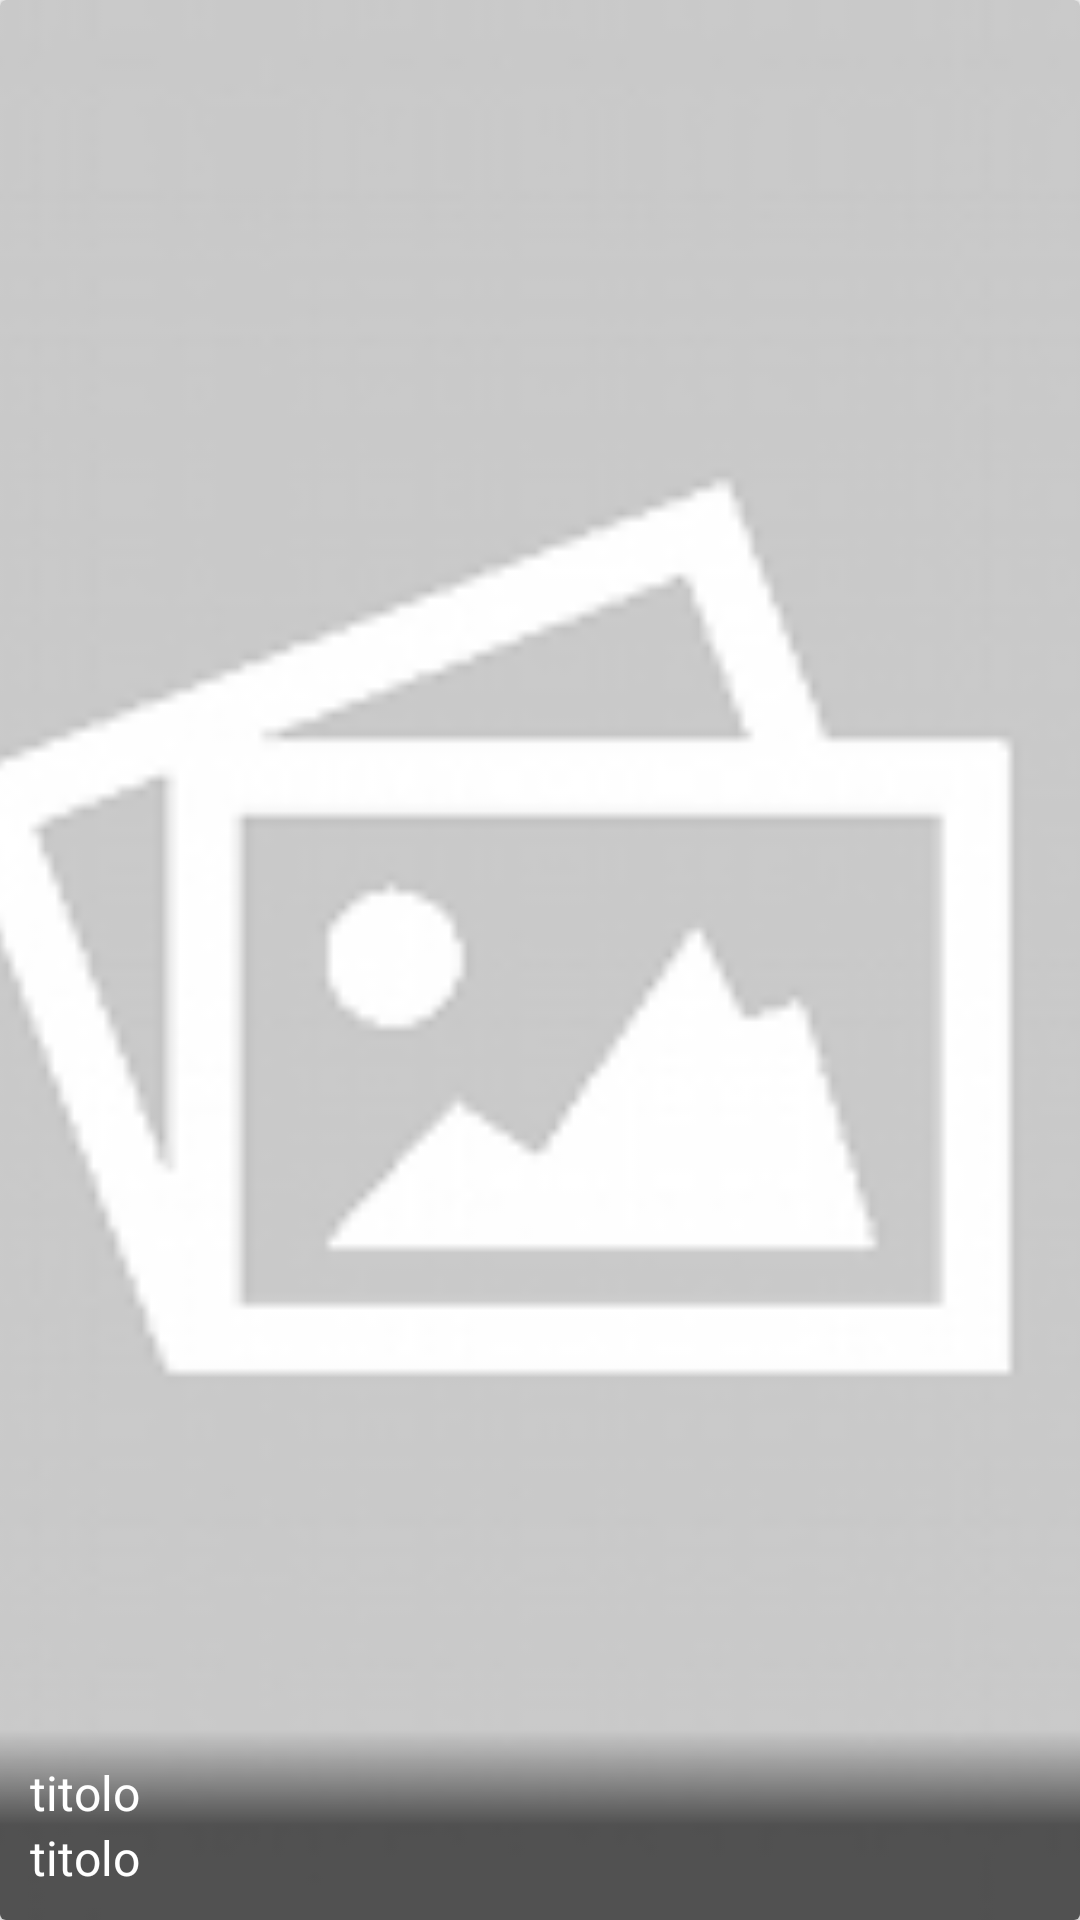

The Android layout XML behind this screen, and the referenced resources:
<!-- AndroidManifest.xml: application theme AppTheme -->
<!-- res/layout/card_order.xml -->
<?xml version="1.0" encoding="utf-8"?>
<LinearLayout
    xmlns:android="http://schemas.android.com/apk/res/android"
    android:id="@+id/pageview"
    android:layout_width="match_parent"
    android:layout_height="match_parent" >

    <android.support.v7.widget.CardView
        android:layout_width="match_parent"
        android:layout_height="wrap_content"
        android:id="@+id/cvItem" >

        <RelativeLayout
            android:layout_width="match_parent"
            android:layout_height="wrap_content" >

            <ImageView
                android:id="@+id/ivOrder"
                android:layout_width="match_parent"
                android:layout_height="match_parent"
                android:layout_gravity="center"
                android:src="@drawable/placeholder"
                android:scaleType="centerCrop" />

            <LinearLayout
                android:layout_width="match_parent"
                android:layout_height="wrap_content"
                android:orientation="vertical"
                android:layout_alignParentBottom="true"
                android:padding="@dimen/detail_text_padding"
                android:background="@drawable/vertical_gradient" >

                <TextView
                    android:id="@+id/tvTitle"
                    android:layout_width="wrap_content"
                    android:layout_height="wrap_content"
                    android:maxLines="2"
                    android:ellipsize="end"
                    android:text="titolo"
                    android:textSize="@dimen/text_title_size"
                    android:textColor="@color/white" />

                <TextView
                    android:id="@+id/tvStatus"
                    android:layout_width="wrap_content"
                    android:layout_height="wrap_content"
                    android:maxLines="2"
                    android:ellipsize="end"
                    android:text="titolo"
                    android:textSize="@dimen/text_title_size"
                    android:textColor="@color/white" />
            </LinearLayout>
        </RelativeLayout>
    </android.support.v7.widget.CardView>
</LinearLayout>
<!-- resources referenced by this layout -->
<resources>
  <color name="white">#ffffff</color>
  <dimen name="detail_text_padding">10dp</dimen>
  <dimen name="text_title_size">16sp</dimen>
  <!-- drawable placeholder: png bitmap (drawable, 13889 bytes) -->
  <!-- drawable vertical_gradient (drawable) -->
  <?xml version="1.0" encoding="utf-8"?>
  <shape xmlns:android="http://schemas.android.com/apk/res/android" android:shape="rectangle">
      
      
      <gradient
          android:angle="270"
          android:startColor="@color/black_00"
          android:centerColor="@color/black_60"
          android:endColor="@color/black_60">
      </gradient>
  </shape>
  <style name="AppTheme" parent="Theme.AppCompat.Light.NoActionBar">
          
          <item name="colorPrimary">@color/primary</item>
          <item name="colorPrimaryDark">@color/primaryDark</item>
          <item name="colorAccent">@color/trentino_cyan_dark</item>
      </style>
  <color name="black_00">#00000000</color>
  <color name="black_60">#99000000</color>
  <color name="primary">@color/trentino_background</color>
  <color name="primaryDark">@color/trentino_background</color>
  <color name="trentino_cyan_dark">#13a5b9</color>
  <color name="trentino_background">#b7d5e0</color>
</resources>
